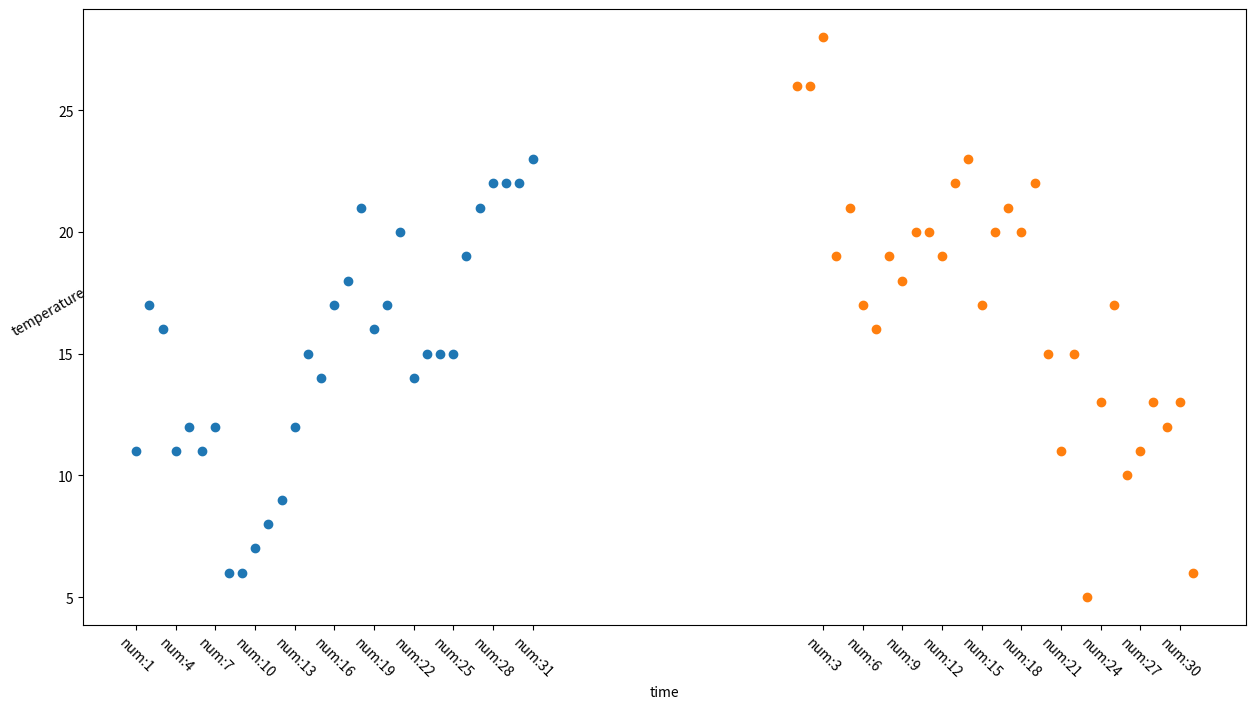

Reproduce this figure in Python.
# 2020-2-6

import matplotlib.pyplot as plt

x_1=range(1,32)
x_2=range(51,82)
y_1=[11,17,16,11,12,11,12,6,6,7,8,9,12,15,14,17,18,21,16,17,20,14,15,15,15,19,21,22,22,22,23]
y_2=[26,26,28,19,21,17,16,19,18,20,20,19,22,23,17,20,21,20,22,15,11,15,5,13,17,10,11,13,12,13,6]

plt.figure(figsize=(15,8),dpi=80)

# 绘制散点图
plt.scatter(x_1,y_1)
plt.scatter(x_2,y_2)

# 调整x刻度
_x =list(x_1)+list(x_2)
_xtick_labels=['num:{}'.format(i) for i in x_1]
_xtick_labels +=['num:{}'.format(i-50) for i in x_2]

plt.xticks(_x[::3],_xtick_labels[::3],rotation=-45)

# 描述信息
plt.xlabel('time')
plt.ylabel('temperature',rotation=30)
plt.show()